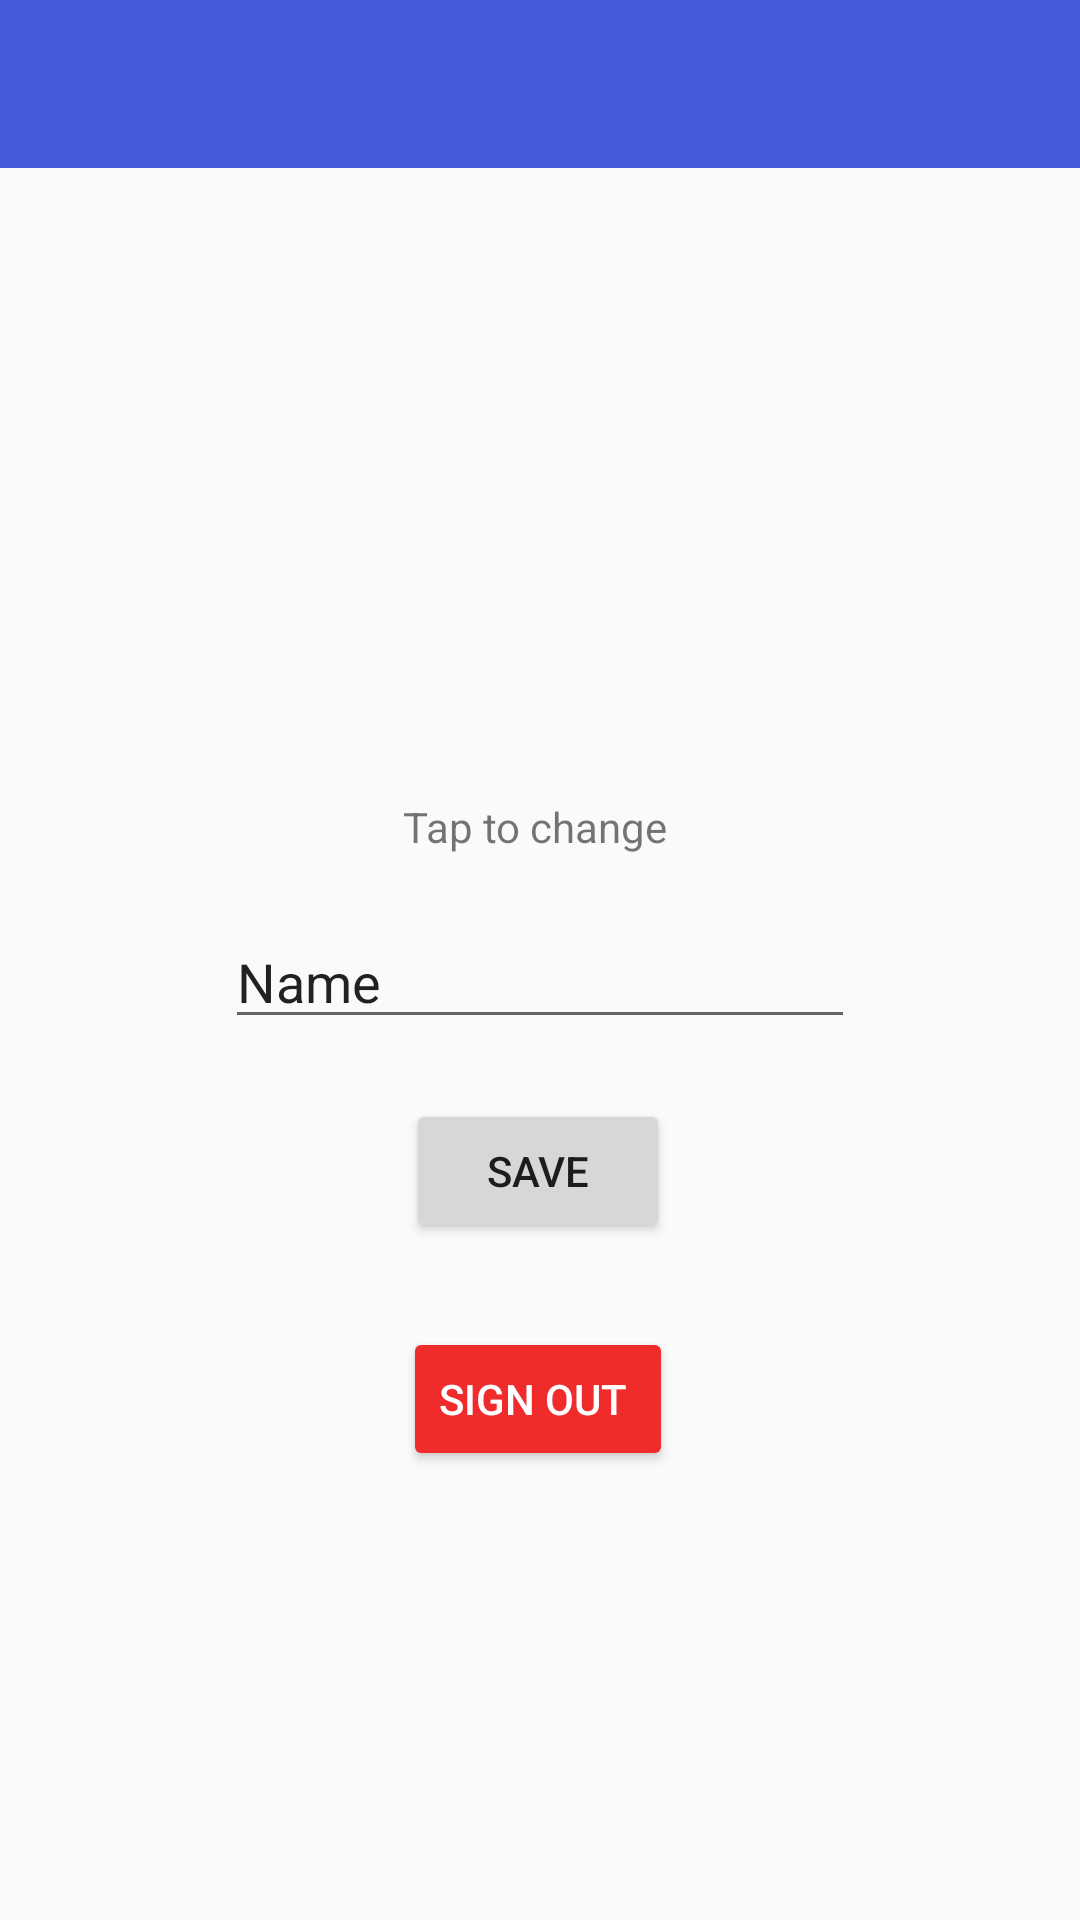

Android layout source for this screen:
<!-- AndroidManifest.xml: activity theme AppTheme.NoActionBar -->
<!-- res/layout/activity_profile.xml -->
<?xml version="1.0" encoding="utf-8"?>

<androidx.constraintlayout.widget.ConstraintLayout xmlns:android="http://schemas.android.com/apk/res/android"
    xmlns:app="http://schemas.android.com/apk/res-auto"
    xmlns:tools="http://schemas.android.com/tools"
    android:layout_width="match_parent"
    android:layout_height="match_parent">

    <androidx.appcompat.widget.Toolbar
        android:id="@+id/toolbar"
        android:layout_width="match_parent"
        android:layout_height="wrap_content"
        android:background="?attr/colorPrimary"
        android:minHeight="?attr/actionBarSize"
        android:theme="@style/TopToolbar"
        tools:ignore="MissingConstraints"></androidx.appcompat.widget.Toolbar>

    <ImageView
        android:id="@+id/profileImage"
        android:layout_width="150dp"
        android:layout_height="150dp"
        android:layout_marginStart="8dp"
        android:layout_marginTop="52dp"
        android:layout_marginEnd="8dp"
        android:onClick="changeProfileImage"
        app:layout_constraintEnd_toEndOf="parent"
        app:layout_constraintHorizontal_bias="0.497"
        app:layout_constraintStart_toStartOf="parent"
        app:layout_constraintTop_toBottomOf="@+id/toolbar"
        tools:srcCompat="@tools:sample/avatars" />

    <TextView
        android:id="@+id/textView"
        android:layout_width="wrap_content"
        android:layout_height="wrap_content"
        android:layout_marginStart="8dp"
        android:layout_marginTop="8dp"
        android:layout_marginEnd="8dp"
        android:text="Tap to change "
        app:layout_constraintEnd_toEndOf="parent"
        app:layout_constraintStart_toStartOf="parent"
        app:layout_constraintTop_toBottomOf="@+id/profileImage" />
        tools:layout_editor_absoluteX="158dp" />

    <EditText
        android:id="@+id/profileEditName"
        android:layout_width="wrap_content"
        android:layout_height="wrap_content"
        android:layout_marginStart="8dp"
        android:layout_marginTop="20dp"
        android:layout_marginEnd="8dp"
        android:ems="10"
        android:inputType="textPersonName"
        android:text="Name"
        app:layout_constraintEnd_toEndOf="parent"
        app:layout_constraintStart_toStartOf="parent"
        app:layout_constraintTop_toBottomOf="@+id/textView" />

    <Button
        android:id="@+id/button2"
        android:layout_width="wrap_content"
        android:layout_height="wrap_content"
        android:layout_marginStart="8dp"
        android:layout_marginTop="20dp"
        android:layout_marginEnd="8dp"
        android:onClick="saveChanges"
        android:text="Save"
        app:layout_constraintEnd_toEndOf="parent"
        app:layout_constraintHorizontal_bias="0.498"
        app:layout_constraintStart_toStartOf="parent"
        app:layout_constraintTop_toBottomOf="@+id/profileEditName" />

    <Button
        android:id="@+id/button4"
        android:layout_width="wrap_content"
        android:layout_height="wrap_content"
        android:layout_marginStart="8dp"
        android:layout_marginTop="28dp"
        android:layout_marginEnd="8dp"
        android:backgroundTint="@color/redButton"
        android:onClick="signOut"
        android:text="Sign out "
        android:textColor="@android:color/white"
        app:layout_constraintEnd_toEndOf="parent"
        app:layout_constraintHorizontal_bias="0.498"
        app:layout_constraintStart_toStartOf="parent"
        app:layout_constraintTop_toBottomOf="@+id/button2" />


</androidx.constraintlayout.widget.ConstraintLayout>
<!-- resources referenced by this layout -->
<resources>
  <color name="redButton">#F02B2B</color>
  <style name="TopToolbar" parent="AppTheme">
          <item name="titleTextColor">@color/toolbarText</item>
          <item name="android:textColorSecondary">@color/toolbarText</item>
      </style>
  <style name="AppTheme.NoActionBar">
          <item name="windowActionBar">false</item>
          <item name="windowNoTitle">true</item>
      </style>
  <style name="AppTheme" parent="Theme.AppCompat.Light.NoActionBar">
          
          <item name="colorPrimary">@color/colorPrimary</item>
          <item name="colorPrimaryDark">@color/colorPrimaryDark</item>
          <item name="colorAccent">@color/colorAccent</item>
          <item name="windowActionBar">false</item>
          <item name="windowNoTitle">true</item>
          
          
      </style>
  <color name="toolbarText">#FFFFFF</color>
  <color name="colorPrimary">#455BDB</color>
  <color name="colorPrimaryDark">#434E88</color>
  <color name="colorAccent">#D81B60</color>
</resources>
